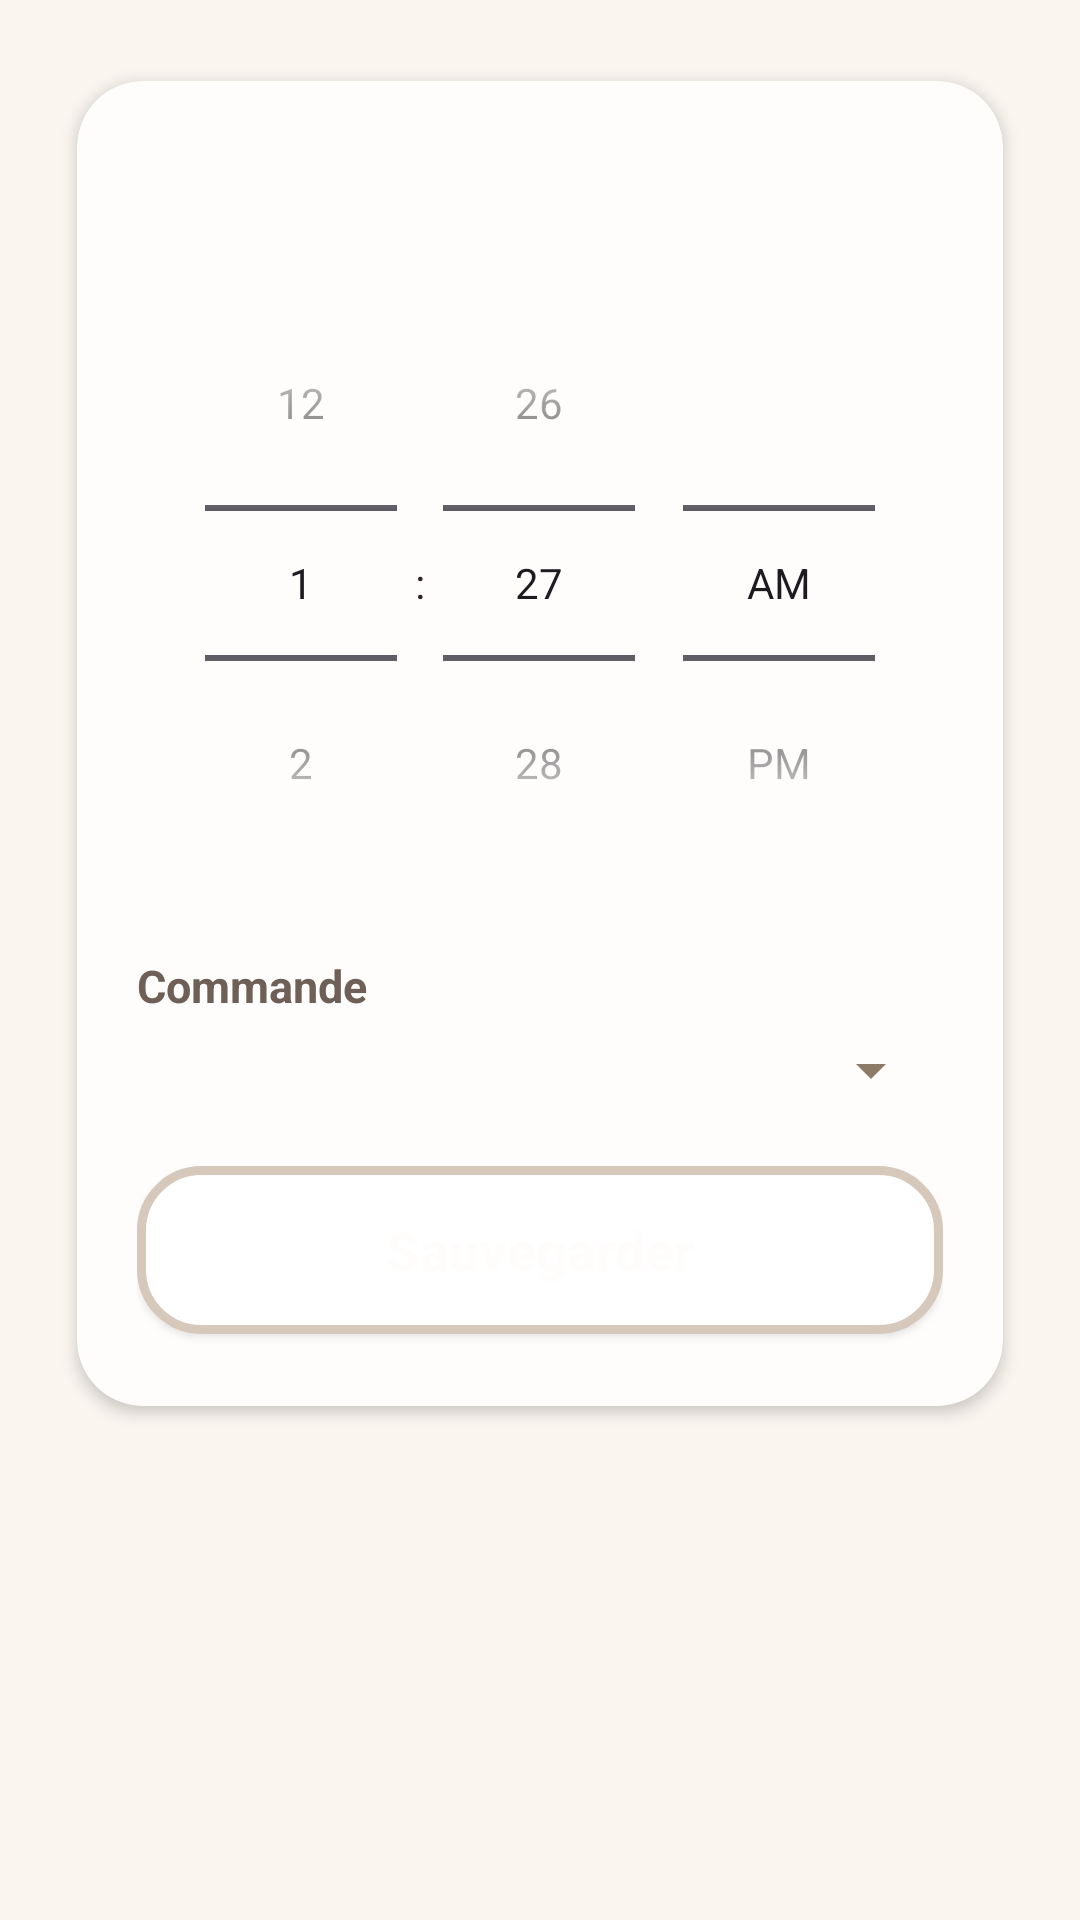

Layout XML and referenced resources for this Android screen:
<!-- AndroidManifest.xml: application theme Theme.HomePilot -->
<!-- res/layout/fragment_schedule.xml -->
<?xml version="1.0" encoding="utf-8"?>
<ScrollView xmlns:android="http://schemas.android.com/apk/res/android"
    xmlns:app="http://schemas.android.com/apk/res-auto"
    android:layout_width="match_parent"
    android:layout_height="match_parent"
    android:background="@color/background"
    android:fillViewport="true">

    <LinearLayout
        android:layout_width="match_parent"
        android:layout_height="wrap_content"
        android:padding="16dp">

        <androidx.cardview.widget.CardView
            android:layout_width="match_parent"
            android:layout_height="wrap_content"
            app:cardBackgroundColor="@color/surface_alt"
            app:cardCornerRadius="22dp"
            app:cardElevation="3dp"
            app:cardUseCompatPadding="true">

            <LinearLayout
                android:layout_width="match_parent"
                android:layout_height="wrap_content"
                android:orientation="vertical"
                android:padding="20dp">

                <TextView
                    android:id="@+id/tvScheduleTitle"
                    android:layout_width="match_parent"
                    android:layout_height="wrap_content"
                    android:layout_marginBottom="12dp"
                    android:textColor="@color/text_primary"
                    android:textSize="22sp"
                    android:textStyle="bold" />

                <TimePicker
                    android:id="@+id/timePicker"
                    android:layout_width="match_parent"
                    android:layout_height="wrap_content"
                    android:timePickerMode="spinner" />

                <TextView
                    android:layout_width="match_parent"
                    android:layout_height="wrap_content"
                    android:layout_marginTop="18dp"
                    android:layout_marginBottom="6dp"
                    android:text="Commande"
                    android:textColor="@color/text_secondary"
                    android:textSize="15sp"
                    android:textStyle="bold" />

                <Spinner
                    android:id="@+id/commandSpinner"
                    android:layout_width="match_parent"
                    android:layout_height="wrap_content"
                    android:backgroundTint="@color/primary" />

                <Button
                    android:id="@+id/saveScheduleBtn"
                    android:layout_width="match_parent"
                    android:layout_height="56dp"
                    android:layout_marginTop="20dp"
                    android:layout_marginBottom="4dp"
                    android:background="@drawable/bgk"
                    android:text="Sauvegarder"
                    android:textAllCaps="false"
                    android:textColor="@color/white_soft"
                    android:textSize="18sp"
                    android:textStyle="bold" />

            </LinearLayout>

        </androidx.cardview.widget.CardView>

    </LinearLayout>
</ScrollView>
<!-- resources referenced by this layout -->
<resources>
  <color name="background">#FAF5EF</color>
  <color name="primary">#8D7B68</color>
  <color name="surface_alt">#FFFDFC</color>
  <color name="text_primary">#2D2623</color>
  <color name="text_secondary">#6E6057</color>
  <color name="white_soft">#FFFDFC</color>
  <!-- drawable bgk (drawable) -->
  <?xml version="1.0" encoding="UTF-8"?>
  <shape xmlns:android="http://schemas.android.com/apk/res/android"
      android:shape="rectangle">
      <solid android:color="#FFFFFF"/>
      <stroke
          android:width="3dp"
          android:color="@color/stroke"/>
      <padding
          android:bottom="5dp"
          android:left="5dp"
          android:right="5dp"
          android:top="5dp"/>
      <corners
          android:bottomLeftRadius="20dp"
          android:bottomRightRadius="20dp"
          android:topLeftRadius="20dp"
          android:topRightRadius="20dp"/>
  </shape>
      
  <style name="Theme.HomePilot" parent="Base.Theme.HomePilot" />
  <color name="stroke">#D6C8BB</color>
  <style name="Base.Theme.HomePilot" parent="Theme.Material3.DayNight.NoActionBar">
          <item name="colorPrimary">@color/primary</item>
          <item name="colorOnPrimary">@color/white</item>
          <item name="colorSecondary">@color/accent_soft</item>
          <item name="android:colorBackground">@color/background</item>
          <item name="colorSurface">@color/surface_alt</item>
          <item name="android:textColor">@color/text_primary</item>
      </style>
  <color name="white">#FFFFFF</color>
  <color name="accent_soft">#E8D8C8</color>
</resources>
